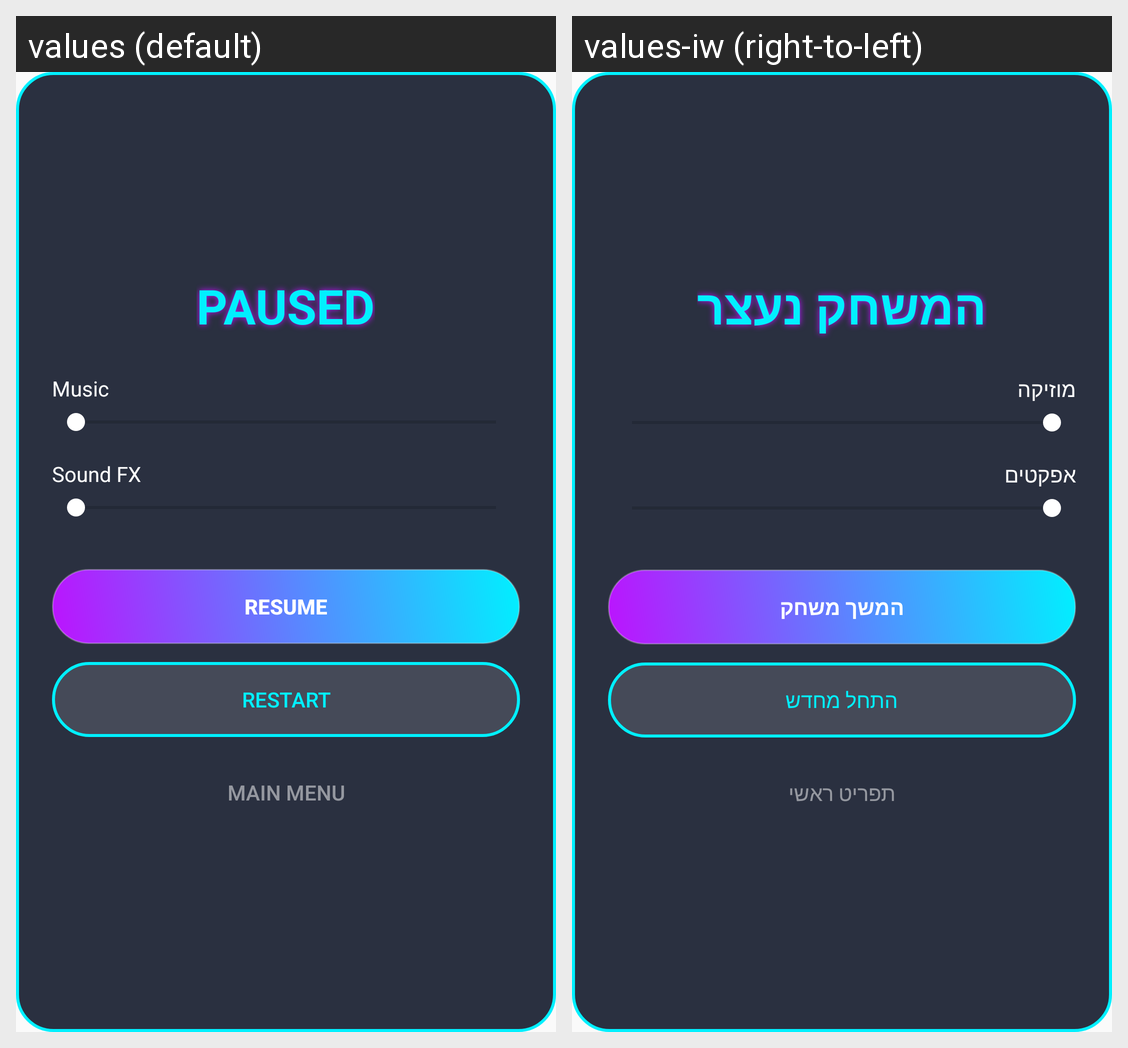

Here is an Android app screen in its default locale and in the app's own translations. Write out the translated-string differences for the strings that appear on this screen.
Android screen res/layout/dialog_pause.xml rendered under 2 locales, left to right: values (default), values-iw (right-to-left). Device: Nexus 5 (rendered at 1080×1920; each locale shown at half size, 540×960, under a caption strip naming it); theme Theme.CarNumTwo.
Strings drawn on this screen, with the default value and each locale's value (text and hints the layout hard-codes, and strings that could not be matched under every locale, appear in the picture but are not listed):

paused
  values: PAUSED
  values-iw: המשחק נעצר

audio_music
  values: Music
  values-iw: מוזיקה

audio_sfx
  values: Sound FX
  values-iw: אפקטים

resume
  values: Resume
  values-iw: המשך משחק

restart
  values: Restart
  values-iw: התחל מחדש

exit_menu
  values: Main Menu
  values-iw: תפריט ראשי
